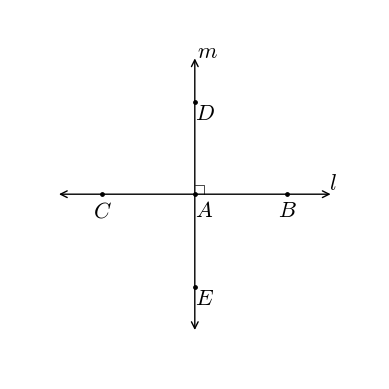

This figure's Python source:
#T# the following code shows how to draw perpendicular lines

#T# to draw perpendicular lines, the pyplot module of the matplotlib package is used
import matplotlib.pyplot as plt

#T# the patches module of the matplotlib package is used to draw shapes
import matplotlib.patches as mpatches

#T# create the figure and axes
fig1, ax1 = plt.subplots(1, 1)

#T# set the aspect of the axes
ax1.set_aspect('equal')

#T# hide the spines and ticks
for it1 in ['top', 'bottom', 'left', 'right']:
    ax1.spines[it1].set_visible(False)
ax1.xaxis.set_visible(False)
ax1.yaxis.set_visible(False)

#T# create the variables that define the plot
p0 = (0, 0)
p1 = (2, 0)
p2 = (-2, 0)
p3 = (0, 2)
p4 = (0, -2)

p5 = (3, 0) #| auxiliary points
p6 = (-3, 0)
p7 = (0, 3)
p8 = (0, -3)

list1 = [0, 2, -2, 0, 0] #| x coordinates
list2 = [0, 0, 0, 2, -2] #| y coordinates

#T# set the axes size
ax1.axis([-4, 4, -4, 4])

#T# plot the figure
line1 = mpatches.FancyArrowPatch(p5, p6, arrowstyle = '<->', mutation_scale = 12)
line2 = mpatches.FancyArrowPatch(p7, p8, arrowstyle = '<->', mutation_scale = 12)
ax1.add_patch(line1)
ax1.add_patch(line2)

plt.scatter(list1, list2, color = 'k', s = 6)

plt.plot([.2, .2, .0], [.0, .2, .2], 'k', linewidth = .5)

#T# set the math text font to the Latex default, Computer Modern
import matplotlib
matplotlib.rcParams['mathtext.fontset'] = 'cm'

#T# create the labels
plt.text(p0[0], p0[1] - 0.1, r'$A$', ha = 'left', va = 'top', size = 16)
plt.text(p1[0], p1[1] - 0.1, r'$B$', ha = 'center', va = 'top', size = 16)
plt.text(p2[0], p2[1] - 0.1, r'$C$', ha = 'center', va = 'top', size = 16)
plt.text(p3[0], p3[1] + 0.0, r'$D$', ha = 'left', va = 'top', size = 16)
plt.text(p4[0], p4[1] + 0.0, r'$E$', ha = 'left', va = 'top', size = 16)

plt.text(p5[0] + 0.0, p5[1] + 0.0, r'$l$', ha = 'center', va = 'bottom', size = 16)
plt.text(p7[0] + 0.05, p7[1] + 0.1, r'$m$', ha = 'left', va = 'center', size = 16)

#T# show the results
plt.show()